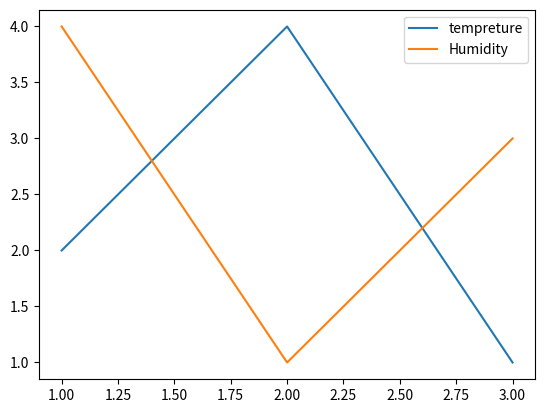

The script that saved this image:


from matplotlib import pyplot as plt

x1=[1,2,3]
y1=[2,4,1]
plt.plot(x1,y1,label="tempreture")

x2=[1,2,3]
y2=[4,1,3]

plt.plot(x2,y2,label="Humidity")

plt.legend()

plt.show()







